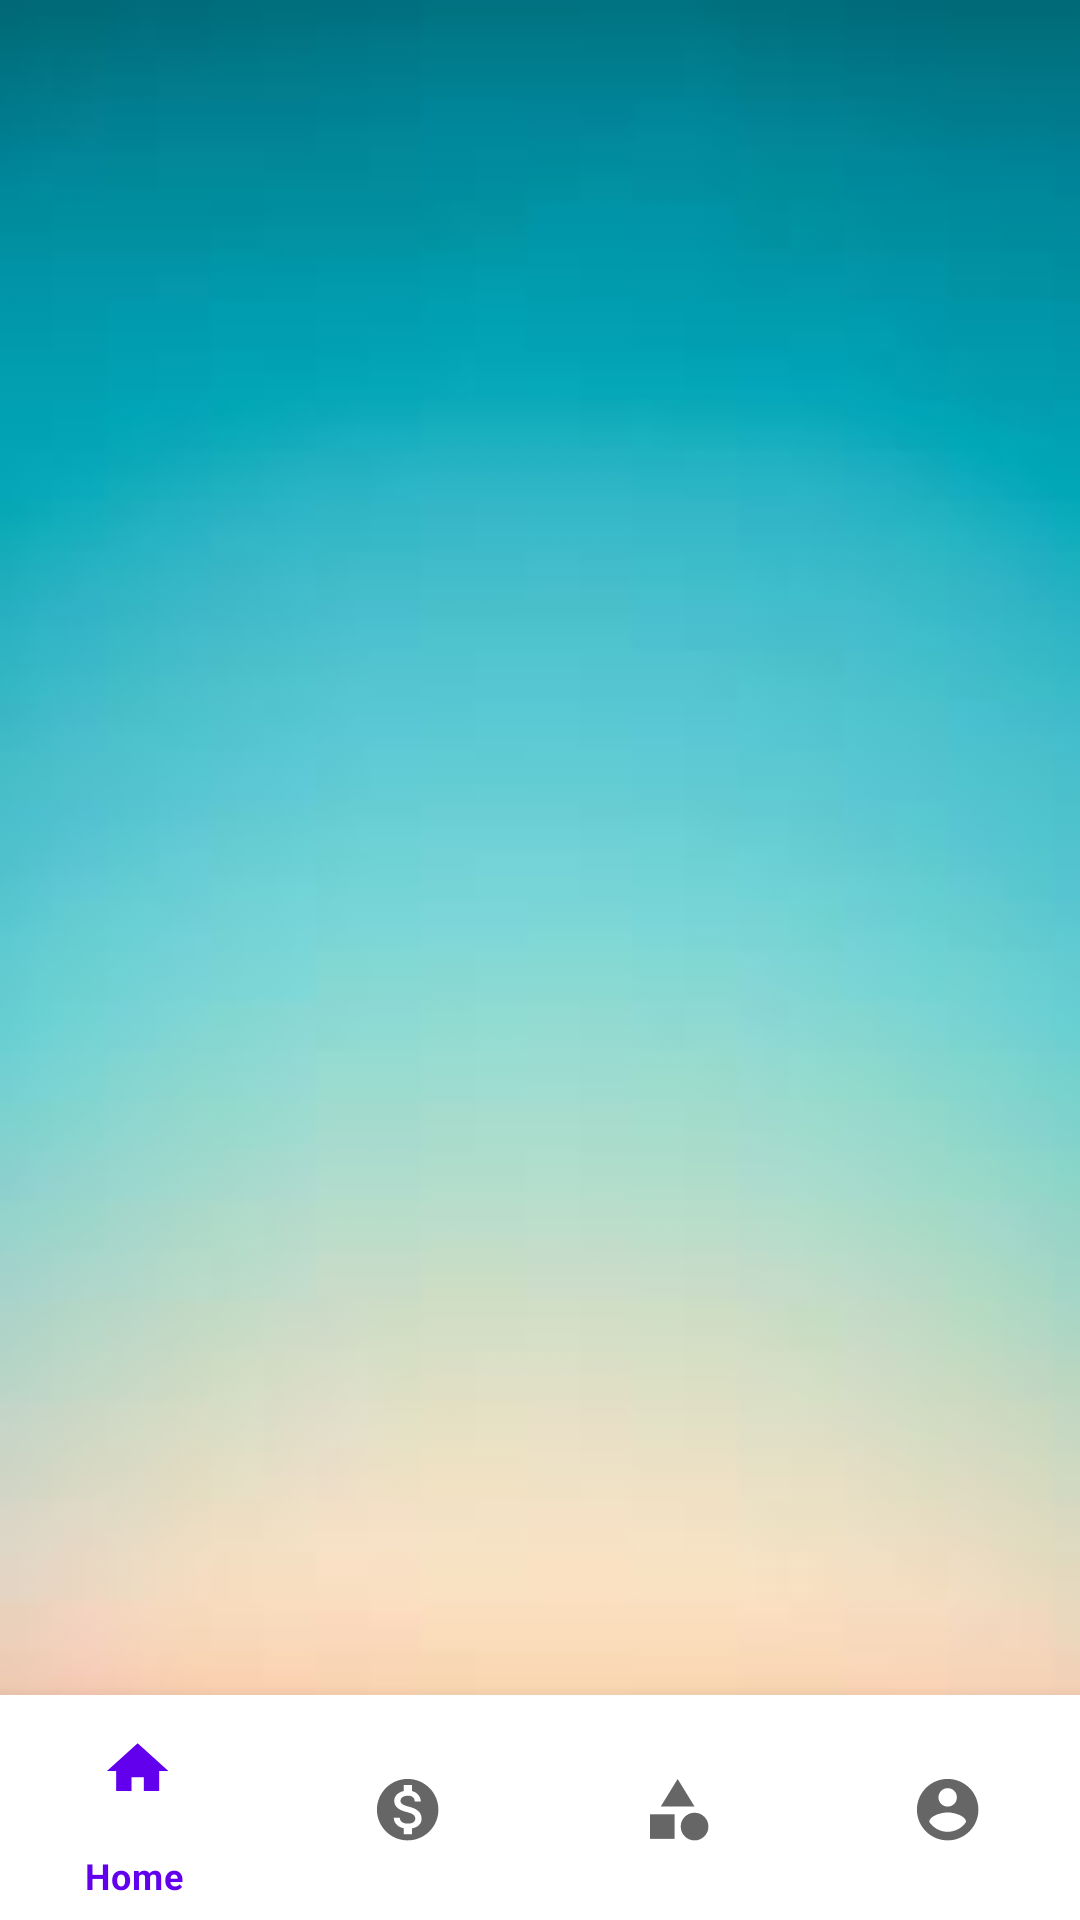

Produce the Android XML layout that renders to this screen, including the resource entries it uses.
<!-- AndroidManifest.xml: application theme Theme.MySpendingTracker -->
<!-- res/layout/activity_main.xml -->
<?xml version="1.0" encoding="utf-8"?>
<androidx.constraintlayout.widget.ConstraintLayout xmlns:android="http://schemas.android.com/apk/res/android"
    xmlns:app="http://schemas.android.com/apk/res-auto"
    xmlns:tools="http://schemas.android.com/tools"
    android:layout_width="match_parent"
    android:layout_height="match_parent"
    android:background="@drawable/back3"
    tools:context=".MainActivity">

    <FrameLayout
        android:id="@+id/flFragment"
        android:layout_width="match_parent"
        android:layout_height="0dp"
        app:layout_constraintBottom_toTopOf="@+id/bottomNavigationView"
        app:layout_constraintEnd_toEndOf="parent"
        app:layout_constraintHorizontal_bias="0.5"
        app:layout_constraintStart_toStartOf="parent"
        app:layout_constraintTop_toTopOf="parent" >


    </FrameLayout>
    <com.google.android.material.bottomnavigation.BottomNavigationView
        android:id="@+id/bottomNavigationView"
        android:layout_width="match_parent"
        android:layout_height="75dp"
        app:layout_constraintBottom_toBottomOf="parent"
        app:layout_constraintEnd_toEndOf="parent"
        app:layout_constraintHorizontal_bias="0.5"
        app:layout_constraintStart_toStartOf="parent"
        app:menu="@menu/bottom_nav_menu"/>

</androidx.constraintlayout.widget.ConstraintLayout>
<!-- resources referenced by this layout -->
<resources>
  <!-- drawable back3: jpg bitmap (drawable, 1941 bytes) -->
  <style name="Theme.MySpendingTracker" parent="Theme.MaterialComponents.DayNight.DarkActionBar">
          
          <item name="colorPrimary">@color/purple_500</item>
          <item name="colorPrimaryVariant">@color/purple_700</item>
          <item name="colorOnPrimary">@color/white</item>
          
          <item name="colorSecondary">@color/teal_200</item>
          <item name="colorSecondaryVariant">@color/teal_700</item>
          <item name="colorOnSecondary">@color/black</item>
          
          <item name="android:statusBarColor" tools:targetApi="l">?attr/colorPrimaryVariant</item>
          
      </style>
  <!-- not gathered from this repository: default colours our renderer supplied (Android Studio template values) -->
  <color name="purple_500">#FF6200EE</color>
  <color name="purple_700">#FF3700B3</color>
  <color name="teal_200">#FF03DAC5</color>
  <color name="teal_700">#FF018786</color>
  <color name="black">#FF000000</color>
  <color name="white">#FFFFFFFF</color>
</resources>
